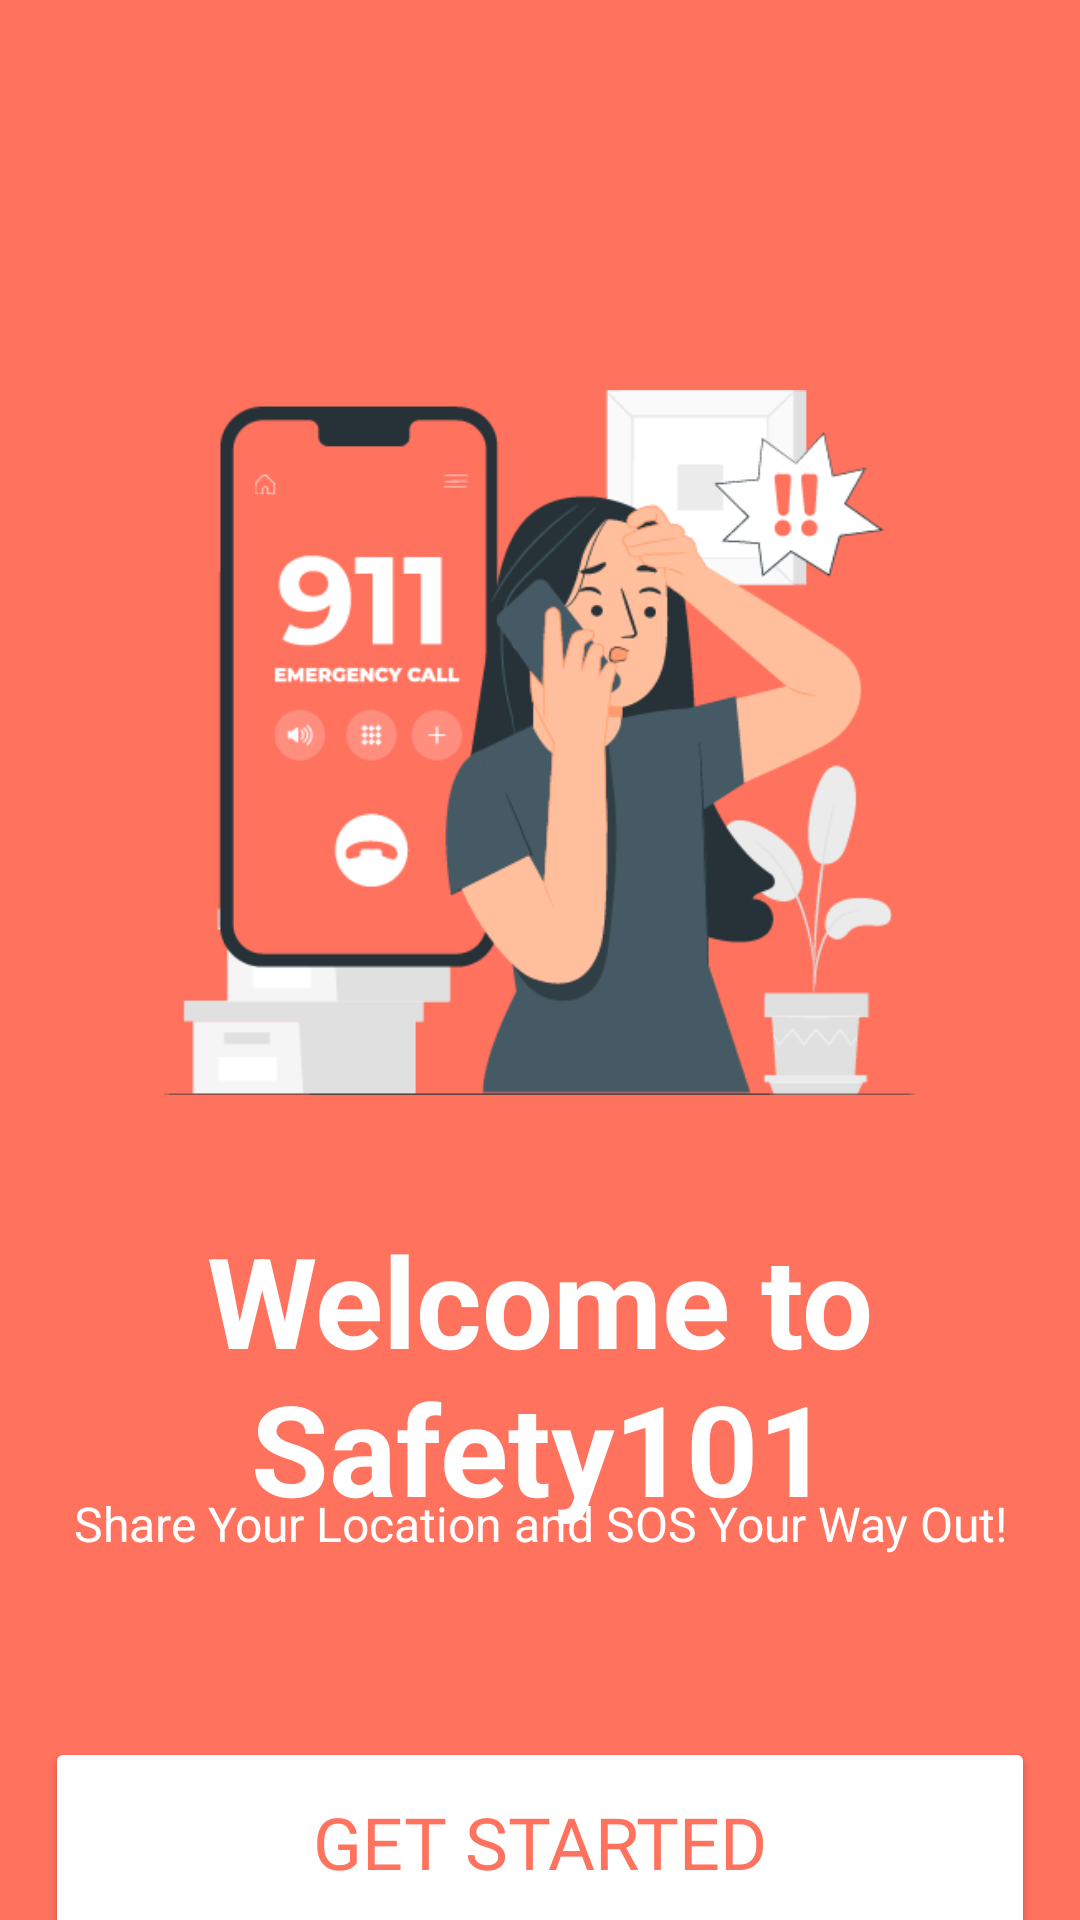

Reconstruct the res/layout file that produces this screen, plus the resources it refers to.
<!-- AndroidManifest.xml: application theme Theme.Practicum -->
<!-- res/layout/activity_get_started.xml -->
<?xml version="1.0" encoding="utf-8"?>
<androidx.constraintlayout.widget.ConstraintLayout xmlns:android="http://schemas.android.com/apk/res/android"
xmlns:app="http://schemas.android.com/apk/res-auto"
xmlns:tools="http://schemas.android.com/tools"
android:layout_width="match_parent"
android:layout_height="match_parent"
android:background="#FF725E"
tools:context=".GetStarted">

    <TextView
        android:id="@+id/textView4"
        android:layout_width="349dp"
        android:layout_height="54dp"
        android:layout_marginTop="20dp"
        android:layout_marginBottom="28dp"
        android:text="Share Your Location and SOS Your Way Out!"
        android:textAlignment="center"
        android:textColor="#ffffff"
        android:textSize="16sp"
        app:layout_constraintBottom_toTopOf="@+id/btn1"
        app:layout_constraintEnd_toEndOf="parent"
        app:layout_constraintStart_toStartOf="parent"
        app:layout_constraintTop_toBottomOf="@+id/textView3" />

    <ImageView
        android:id="@+id/imageView3"
        android:layout_width="254dp"
        android:layout_height="235dp"
        android:layout_marginTop="130dp"
        app:layout_constraintBottom_toTopOf="@+id/textView3"
        app:layout_constraintEnd_toEndOf="parent"
        app:layout_constraintHorizontal_bias="0.496"
        app:layout_constraintStart_toStartOf="parent"
        app:layout_constraintTop_toTopOf="parent"
        app:srcCompat="@drawable/asset_1" />

    <TextView
        android:id="@+id/textView3"
        android:layout_width="wrap_content"
        android:layout_height="wrap_content"
        android:layout_marginTop="40dp"
        android:text="Welcome to Safety101"
        android:textAlignment="center"
        android:textColor="#FFFFFF"
        android:textSize="42sp"
        android:textStyle="bold"
        app:layout_constraintBottom_toBottomOf="@id/btn1"
        app:layout_constraintEnd_toEndOf="parent"
        app:layout_constraintStart_toStartOf="parent"
        app:layout_constraintTop_toBottomOf="@+id/imageView3"
        app:layout_constraintVertical_bias="0.0" />

    <Button
        android:id="@+id/btn1"
        android:layout_width="match_parent"
        android:layout_height="70dp"

        android:layout_marginLeft="15dp"
        android:layout_marginRight="15dp"
        android:layout_marginBottom="25dp"
        android:backgroundTint="@color/white"
        android:fontFamily="@font/poppins_semibold"
        android:text="Get Started"
        android:textColor="#FE725E"
        android:textSize="24sp"
        app:cornerRadius="15px"
        app:layout_constraintBottom_toBottomOf="parent"
        app:layout_constraintEnd_toEndOf="parent"
        app:layout_constraintStart_toStartOf="parent"
        app:layout_constraintTop_toBottomOf="@+id/textView4"
        app:layout_constraintVertical_bias="0.53" />
</androidx.constraintlayout.widget.ConstraintLayout>
<!-- resources referenced by this layout -->
<resources>
  <color name="white">#FFFFFFFF</color>
  <!-- drawable asset_1: png bitmap (drawable-v24, 32930 bytes) -->
  <style name="Theme.Practicum" parent="Theme.MaterialComponents.DayNight.DarkActionBar">
          
          <item name="colorPrimary">@color/primary</item>
          <item name="colorPrimaryVariant">@color/purple_700</item>
          <item name="colorOnPrimary">@color/white</item>
          
          <item name="colorSecondary">@color/teal_200</item>
          <item name="colorSecondaryVariant">@color/teal_700</item>
          <item name="colorOnSecondary">@color/black</item>
          
          <item name="android:statusBarColor">@color/primary</item>
          
      </style>
  <color name="primary">#FF725E</color>
  <color name="purple_700">#FF3700B3</color>
  <color name="teal_200">#FF03DAC5</color>
  <color name="teal_700">#FF018786</color>
  <color name="black">#FF000000</color>
</resources>
